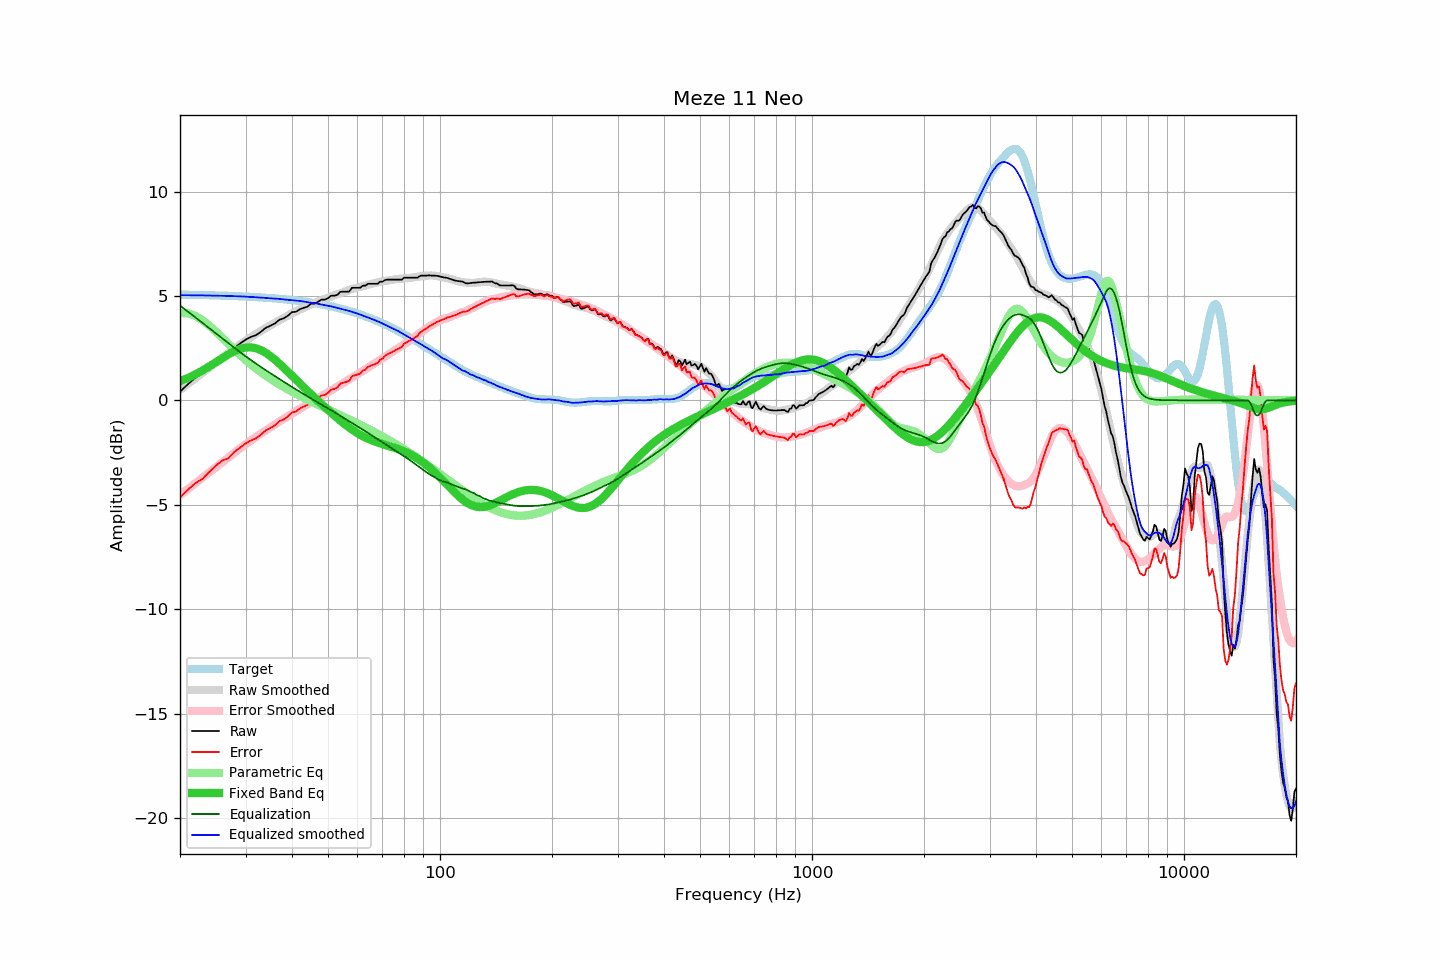

Data behind this chart, as committed beside it:
frequency, raw, error, smoothed, error_smoothed, equalization, parametric_eq, equalized_raw, equalized_smoothed, target
20, 0.41, -4.65, 0.50, -4.54, 4.54, 0.91, 4.95, 5.04, 5.06
21, 0.77, -4.28, 0.78, -4.25, 4.25, 1.07, 5.02, 5.03, 5.06
22, 1.08, -3.97, 1.06, -3.97, 3.97, 1.24, 5.05, 5.03, 5.05
23, 1.28, -3.76, 1.32, -3.70, 3.70, 1.43, 4.98, 5.02, 5.04
24, 1.61, -3.42, 1.57, -3.44, 3.44, 1.63, 5.06, 5.02, 5.03
25, 1.90, -3.12, 1.82, -3.20, 3.20, 1.83, 5.10, 5.01, 5.02
26, 2.13, -2.88, 2.05, -2.96, 2.96, 2.02, 5.09, 5.01, 5.01
27, 2.23, -2.77, 2.27, -2.73, 2.73, 2.20, 4.96, 5.00, 5.00
28, 2.52, -2.47, 2.47, -2.51, 2.51, 2.35, 5.03, 4.99, 4.99
29, 2.71, -2.27, 2.67, -2.31, 2.31, 2.46, 5.02, 4.98, 4.98
30, 2.90, -2.07, 2.86, -2.11, 2.11, 2.53, 5.01, 4.97, 4.97
31, 3.03, -1.93, 3.02, -1.93, 1.93, 2.54, 4.96, 4.95, 4.96
32, 3.12, -1.82, 3.18, -1.76, 1.76, 2.49, 4.88, 4.93, 4.94
33, 3.28, -1.65, 3.32, -1.60, 1.60, 2.40, 4.88, 4.92, 4.93
34, 3.47, -1.44, 3.46, -1.44, 1.44, 2.28, 4.91, 4.90, 4.91
35, 3.57, -1.33, 3.59, -1.30, 1.30, 2.12, 4.87, 4.88, 4.90
36, 3.68, -1.20, 3.72, -1.16, 1.16, 1.94, 4.84, 4.87, 4.88
37, 3.86, -1.00, 3.84, -1.02, 1.02, 1.76, 4.88, 4.86, 4.86
38, 3.92, -0.92, 3.94, -0.89, 0.89, 1.56, 4.81, 4.83, 4.84
39, 4.05, -0.77, 4.05, -0.76, 0.76, 1.37, 4.81, 4.81, 4.82
40, 4.22, -0.58, 4.16, -0.64, 0.64, 1.18, 4.86, 4.80, 4.80
41, 4.24, -0.54, 4.25, -0.52, 0.52, 0.99, 4.76, 4.78, 4.78
42, 4.36, -0.39, 4.35, -0.41, 0.41, 0.81, 4.77, 4.76, 4.76
43, 4.43, -0.30, 4.44, -0.30, 0.30, 0.63, 4.73, 4.73, 4.73
44, 4.48, -0.22, 4.51, -0.19, 0.19, 0.46, 4.67, 4.70, 4.71
45, 4.63, -0.05, 4.59, -0.09, 0.09, 0.29, 4.72, 4.68, 4.68
46, 4.63, -0.02, 4.66, 0.01, -0.01, 0.13, 4.62, 4.65, 4.65
47, 4.72, 0.10, 4.73, 0.11, -0.11, -0.02, 4.61, 4.62, 4.62
48, 4.82, 0.23, 4.79, 0.20, -0.20, -0.17, 4.62, 4.59, 4.59
49, 4.82, 0.26, 4.85, 0.30, -0.30, -0.32, 4.53, 4.56, 4.56
50, 4.89, 0.36, 4.91, 0.39, -0.39, -0.46, 4.50, 4.52, 4.53
51, 5.01, 0.51, 4.98, 0.48, -0.48, -0.60, 4.53, 4.50, 4.50
52, 5.01, 0.55, 5.03, 0.57, -0.57, -0.73, 4.44, 4.46, 4.47
53, 5.05, 0.62, 5.09, 0.66, -0.66, -0.86, 4.39, 4.43, 4.43
54, 5.20, 0.81, 5.13, 0.75, -0.75, -0.98, 4.46, 4.39, 4.39
55, 5.20, 0.84, 5.18, 0.83, -0.83, -1.09, 4.37, 4.35, 4.36
56, 5.20, 0.88, 5.23, 0.92, -0.92, -1.20, 4.28, 4.32, 4.32
57, 5.21, 0.93, 5.28, 1.00, -1.00, -1.30, 4.21, 4.28, 4.28
58, 5.39, 1.15, 5.33, 1.09, -1.09, -1.40, 4.31, 4.24, 4.24
59, 5.39, 1.19, 5.37, 1.17, -1.17, -1.49, 4.22, 4.20, 4.20
60, 5.39, 1.23, 5.40, 1.25, -1.25, -1.57, 4.14, 4.15, 4.16
61, 5.39, 1.28, 5.43, 1.33, -1.33, -1.65, 4.06, 4.11, 4.11
62, 5.49, 1.42, 5.47, 1.40, -1.40, -1.72, 4.09, 4.06, 4.07
63, 5.49, 1.47, 5.50, 1.48, -1.48, -1.78, 4.01, 4.02, 4.02
64, 5.58, 1.60, 5.53, 1.56, -1.56, -1.84, 4.02, 3.97, 3.98
65, 5.58, 1.65, 5.56, 1.64, -1.64, -1.89, 3.94, 3.93, 3.93
66, 5.58, 1.70, 5.60, 1.72, -1.72, -1.94, 3.87, 3.88, 3.89
67, 5.58, 1.74, 5.62, 1.79, -1.79, -1.98, 3.79, 3.83, 3.84
68, 5.58, 1.79, 5.65, 1.87, -1.87, -2.02, 3.72, 3.78, 3.79
69, 5.68, 1.94, 5.68, 1.94, -1.94, -2.06, 3.74, 3.73, 3.74
70, 5.68, 1.99, 5.70, 2.01, -2.01, -2.09, 3.67, 3.68, 3.69
71, 5.75, 2.11, 5.71, 2.08, -2.08, -2.13, 3.67, 3.63, 3.64
72, 5.78, 2.19, 5.73, 2.15, -2.15, -2.16, 3.63, 3.58, 3.59
73, 5.78, 2.24, 5.75, 2.22, -2.22, -2.19, 3.56, 3.52, 3.54
74, 5.78, 2.30, 5.76, 2.29, -2.29, -2.22, 3.49, 3.47, 3.48
75, 5.78, 2.35, 5.78, 2.36, -2.36, -2.26, 3.42, 3.42, 3.43
76, 5.78, 2.40, 5.80, 2.42, -2.42, -2.29, 3.36, 3.38, 3.38
77, 5.78, 2.45, 5.81, 2.49, -2.49, -2.33, 3.29, 3.33, 3.33
78, 5.78, 2.51, 5.82, 2.55, -2.55, -2.36, 3.23, 3.27, 3.27
79, 5.78, 2.56, 5.82, 2.61, -2.61, -2.40, 3.17, 3.21, 3.22
... 553 more rows
